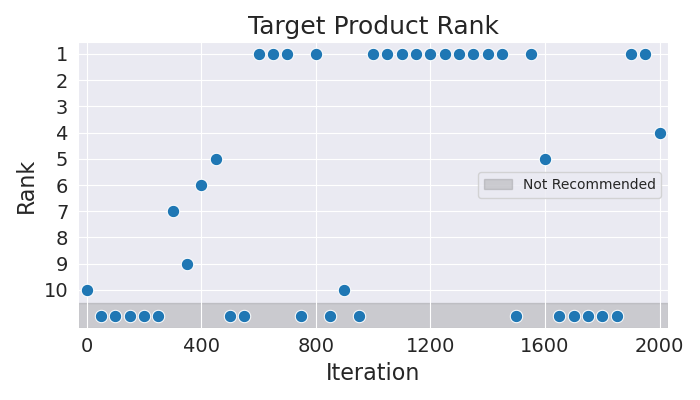

Data behind this chart, as committed beside it:
Iteration, Rank
0, 10
50, 11
100, 11
150, 11
200, 11
250, 11
300, 7
350, 9
400, 6
450, 5
500, 11
550, 11
600, 1
650, 1
700, 1
750, 11
800, 1
850, 11
900, 10
950, 11
1000, 1
1050, 1
1100, 1
1150, 1
1200, 1
1250, 1
1300, 1
1350, 1
1400, 1
1450, 1
1500, 11
1550, 1
1600, 5
1650, 11
1700, 11
1750, 11
1800, 11
1850, 11
1900, 1
1950, 1
2000, 4
